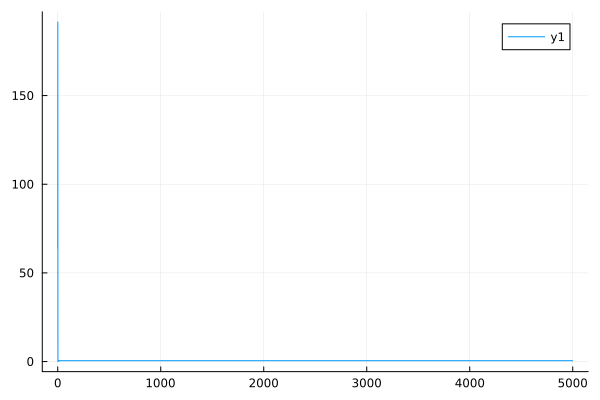

Data behind this chart, as committed beside it:
0	63.755394267425004
1	191.5
2	0.1081
3	0.1048
4	0.06371
5	0.06245
6	0.2056
7	0.1914
8	0.2619
9	0.2312
10	0.3606
11	0.2691
12	0.5632
13	0.2783
14	0.5009
15	0.4488
16	0.4809
17	0.4806
18	0.4802
19	0.4802
20	0.4798
21	0.4798
22	0.4807
23	0.4805
24	0.4802
25	0.48
26	0.481
27	0.4807
28	0.4805
29	0.4804
30	0.4806
31	0.4805
32	0.4807
33	0.4805
34	0.4803
35	0.4803
36	0.4804
37	0.4804
38	0.4806
39	0.4805
40	0.4803
41	0.4803
42	0.4804
43	0.4804
44	0.4803
45	0.4803
46	0.4807
47	0.4806
48	0.4805
49	0.4805
50	0.4804
51	0.4804
52	0.4801
53	0.48
54	0.4812
55	0.4808
56	0.4802
57	0.4801
58	0.4801
59	0.4801
60	0.4807
... 4,940 more rows
